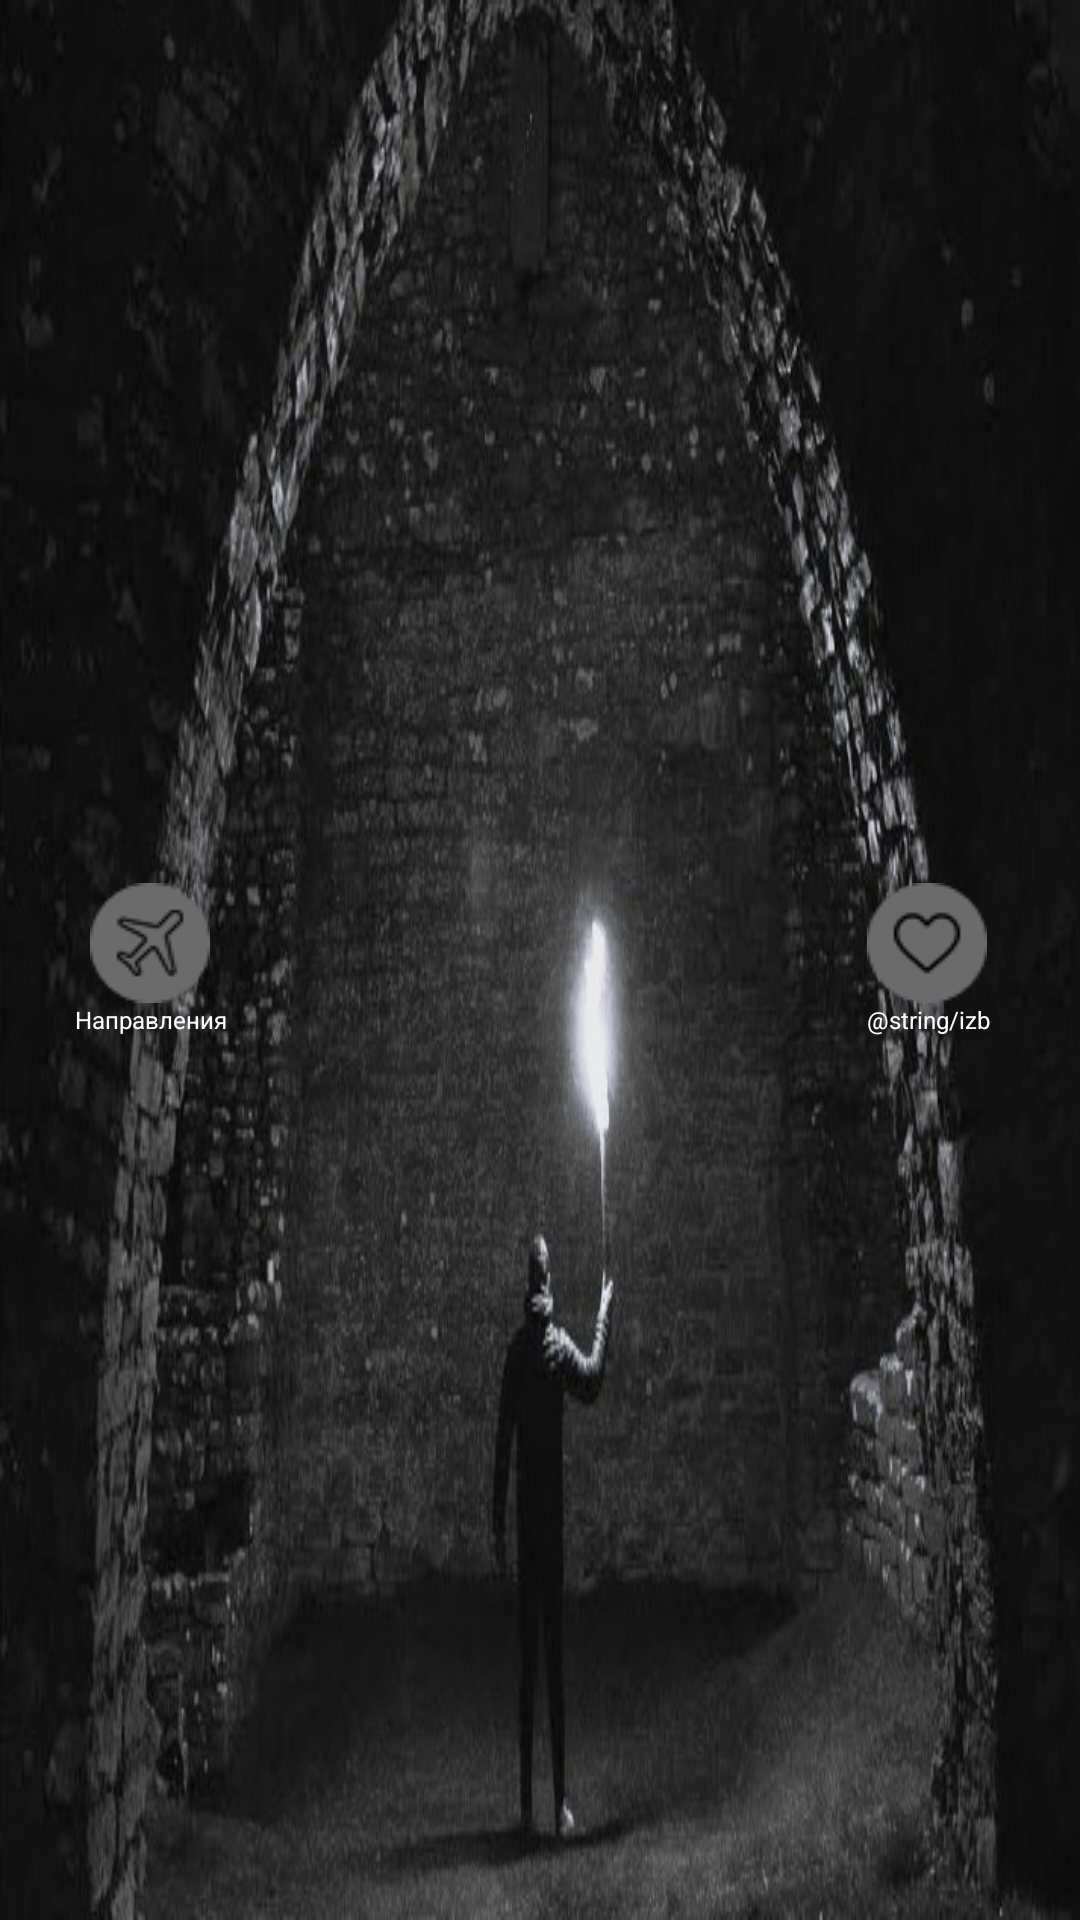

Reconstruct the res/layout file that produces this screen, plus the resources it refers to.
<!-- AndroidManifest.xml: application theme Theme.KuznetsovAA_b2_v6 -->
<!-- res/layout/activity_main_screan.xml -->
<?xml version="1.0" encoding="utf-8"?>
<androidx.appcompat.widget.LinearLayoutCompat xmlns:android="http://schemas.android.com/apk/res/android"
    xmlns:app="http://schemas.android.com/apk/res-auto"
    xmlns:tools="http://schemas.android.com/tools"
    android:layout_width="match_parent"
    android:layout_height="match_parent"
    tools:context=".mainScrean"
    android:background="@drawable/fon"
    android:orientation="vertical">
    
    <LinearLayout
        android:layout_width="match_parent"
        android:layout_height="match_parent"

        android:layout_marginLeft="25dp"
        android:layout_marginRight="30dp"
        android:orientation="horizontal"
        >
        <LinearLayout
            android:layout_width="0dp"
            android:layout_height="wrap_content"
            android:layout_weight="1"
            android:orientation="vertical"
            android:layout_gravity="center"
            >
            <androidx.appcompat.widget.AppCompatImageButton
                android:id="@+id/but1"
                android:layout_width="40dp"
                android:layout_height="40dp"
                android:layout_marginLeft="5dp"
                android:background="@drawable/but1"/>

            <TextView
                android:layout_width="wrap_content"
                android:layout_height="wrap_content"
                android:text="Направления"
                android:textColor="@color/white"
                android:textSize="8sp"
                />
        </LinearLayout>
        <LinearLayout
            android:layout_width="wrap_content"
            android:layout_height="wrap_content"
            android:orientation="vertical"
            android:layout_gravity="center"
            >
            <androidx.appcompat.widget.AppCompatImageButton
                android:id="@+id/but2"
                android:layout_width="wrap_content"
                android:layout_height="wrap_content"
                android:background="@drawable/but2"/>

            <TextView
                android:layout_width="wrap_content"
                android:layout_height="wrap_content"
                android:text="@string/izb"
                android:textColor="@color/white"
                android:textSize="8sp"/>
        </LinearLayout>
    </LinearLayout>




</androidx.appcompat.widget.LinearLayoutCompat>
<!-- resources referenced by this layout -->
<resources>
  <color name="white">#FFFFFFFF</color>
  <!-- drawable but1: png bitmap (drawable, 1643 bytes) -->
  <!-- drawable but2: png bitmap (drawable, 1457 bytes) -->
  <!-- drawable fon: jpg bitmap (drawable, 77199 bytes) -->
  <style name="Theme.KuznetsovAA_b2_v6" parent="Base.Theme.KuznetsovAA_b2_v6" />
  <style name="Base.Theme.KuznetsovAA_b2_v6" parent="Theme.Material3.DayNight.NoActionBar">
          
          
      </style>
</resources>
